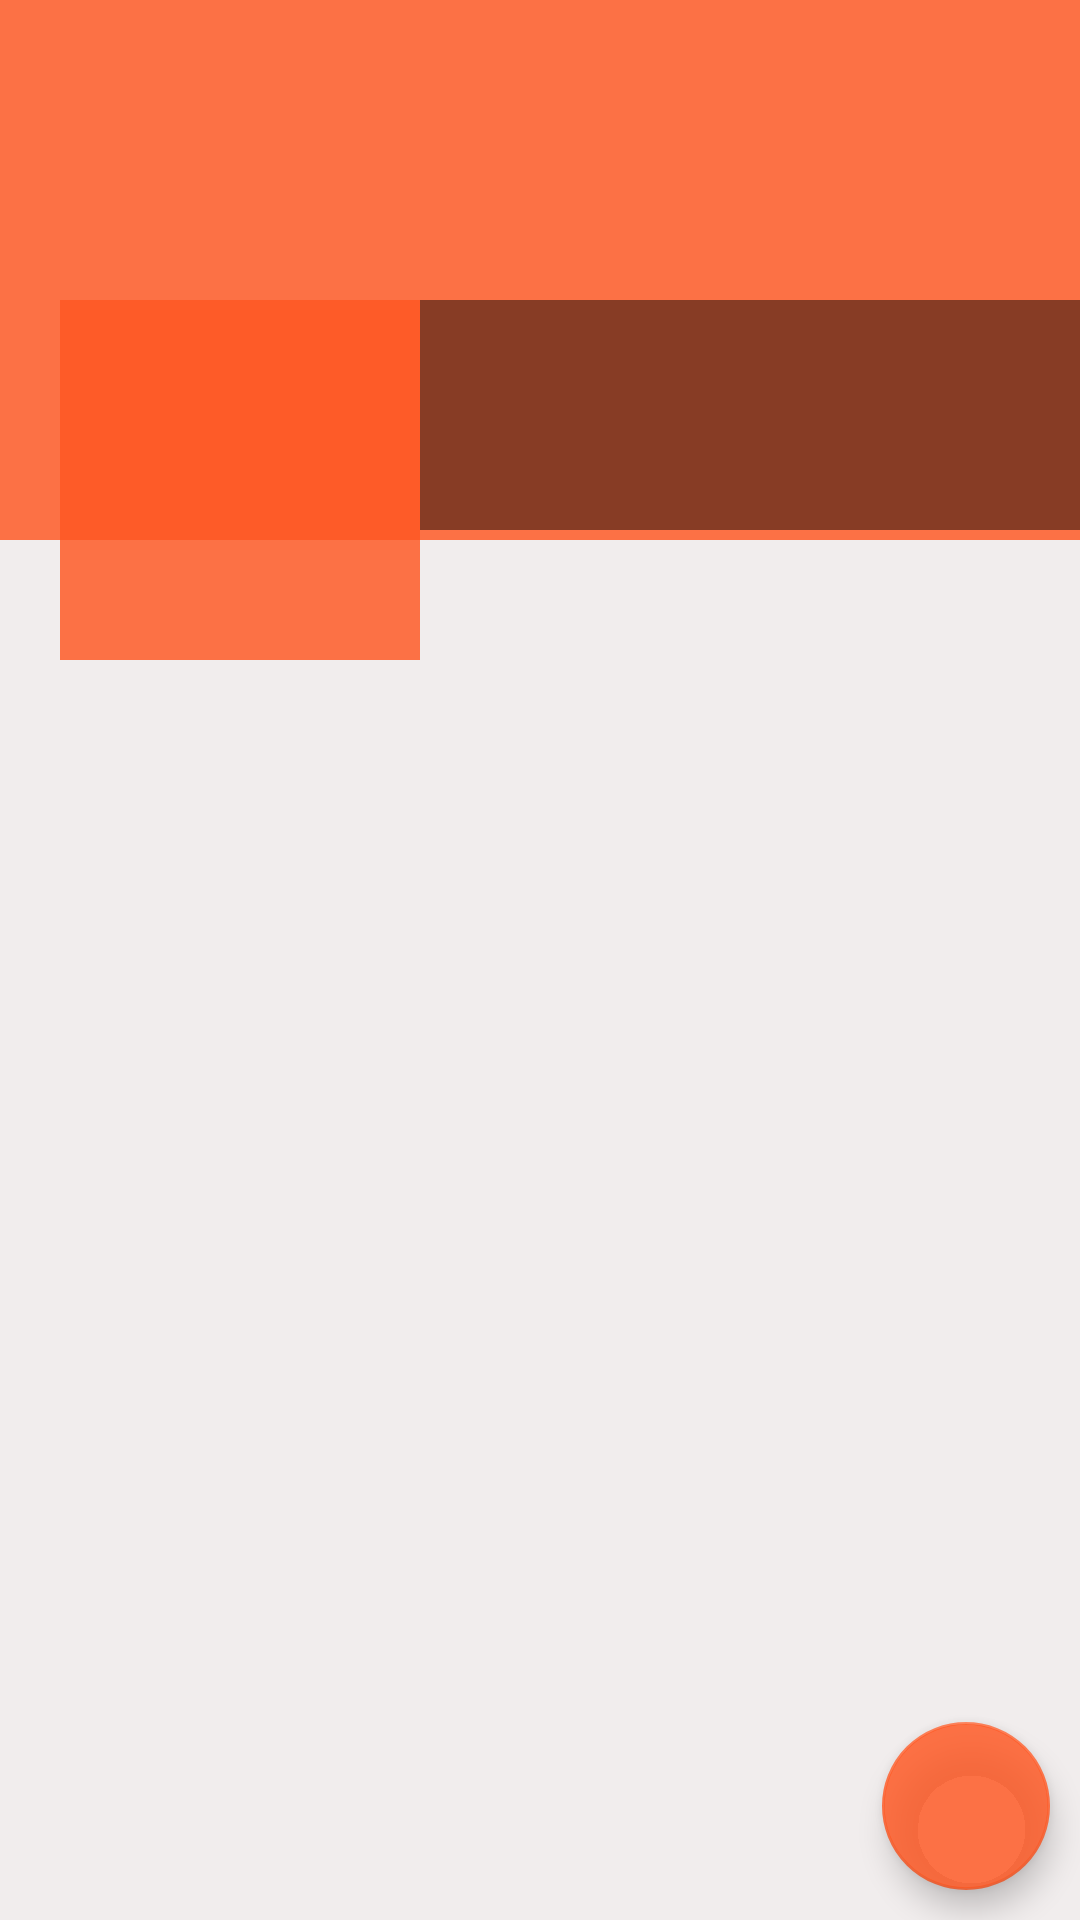

This screen was rendered from an Android layout file. Write that file and the resources it references.
<!-- AndroidManifest.xml: application theme AppTheme -->
<!-- res/layout/fragment_profile.xml -->
<?xml version="1.0" encoding="utf-8"?>
<RelativeLayout xmlns:android="http://schemas.android.com/apk/res/android"
    xmlns:app="http://schemas.android.com/apk/res-auto"
    xmlns:tools="http://schemas.android.com/tools"
    android:layout_width="match_parent"
    android:layout_height="match_parent"
    android:background="#F1EDED"
    tools:context=".ProfileFragment">

    <ScrollView
        android:layout_width="match_parent"
        android:layout_height="wrap_content">

        <RelativeLayout
            android:layout_width="match_parent"
            android:layout_height="wrap_content">

            
            <ImageView
                android:id="@+id/coverIv"
                android:layout_width="match_parent"
                android:layout_height="180dp"
                android:background="#D3FF5722"
                android:scaleType="fitXY">

            </ImageView>

            <LinearLayout
                android:id="@+id/linearLayout"
                android:layout_width="match_parent"
                android:layout_height="120dp"
                android:layout_marginTop="100dp"
                android:orientation="horizontal">

                <ImageView
                    android:id="@+id/avatarIv"
                    android:layout_width="120dp"
                    android:layout_height="120dp"
                    android:layout_marginStart="20dp"
                    android:layout_marginLeft="20dp"
                    android:background="#D3FF5722"
                    android:padding="5dp"
                    android:scaleType="centerCrop"
                    android:src="@drawable/ic_default_img_white" />

                <LinearLayout
                    android:layout_width="match_parent"
                    android:layout_height="wrap_content"
                    android:background="#77000000"
                    android:orientation="vertical">

                    <TextView
                        android:id="@+id/nameTv"
                        android:layout_width="match_parent"
                        android:layout_height="wrap_content"
                        android:layout_marginStart="5dp"
                        android:layout_marginLeft="5dp"
                        android:layout_marginTop="5dp"
                        android:textColor="@color/colorWhite"
                        android:textSize="25sp" />

                    <TextView
                        android:id="@+id/emailTv"
                        android:layout_width="match_parent"
                        android:layout_height="wrap_content"
                        android:layout_marginStart="5dp"
                        android:layout_marginLeft="5dp"
                        android:textColor="@color/colorWhite" />

                    <TextView
                        android:id="@+id/phoneTv"
                        android:layout_width="match_parent"
                        android:layout_height="wrap_content"
                        android:layout_marginStart="5dp"
                        android:layout_marginLeft="5dp"
                        android:textColor="@color/colorWhite" />

                </LinearLayout>

            </LinearLayout>

            
            <androidx.recyclerview.widget.RecyclerView
                android:id="@+id/recyclerview_posts"
                android:layout_width="match_parent"
                android:layout_height="match_parent"
                android:layout_below="@id/linearLayout" />

        </RelativeLayout>
    </ScrollView>

    
    <com.google.android.material.floatingactionbutton.FloatingActionButton
        android:id="@+id/fab"
        android:layout_width="wrap_content"
        android:layout_height="wrap_content"
        android:layout_alignParentEnd="true"
        android:layout_alignParentRight="true"
        android:layout_alignParentBottom="true"
        android:layout_marginStart="10dp"
        android:layout_marginLeft="10dp"
        android:layout_marginTop="10dp"
        android:layout_marginEnd="10dp"
        android:layout_marginRight="10dp"
        android:layout_marginBottom="10dp"
        android:src="@drawable/ic_edit_white"
        app:backgroundTint="#D3FF5722" />

</RelativeLayout>
<!-- resources referenced by this layout -->
<resources>
  <style name="AppTheme" parent="Theme.AppCompat.Light.DarkActionBar">
          
          <item name="colorPrimary">#D3FF5722</item>
          <item name="colorPrimaryDark">#D3FF5722</item>
          <item name="colorAccent">#D3FF5722</item>
      </style>
</resources>
